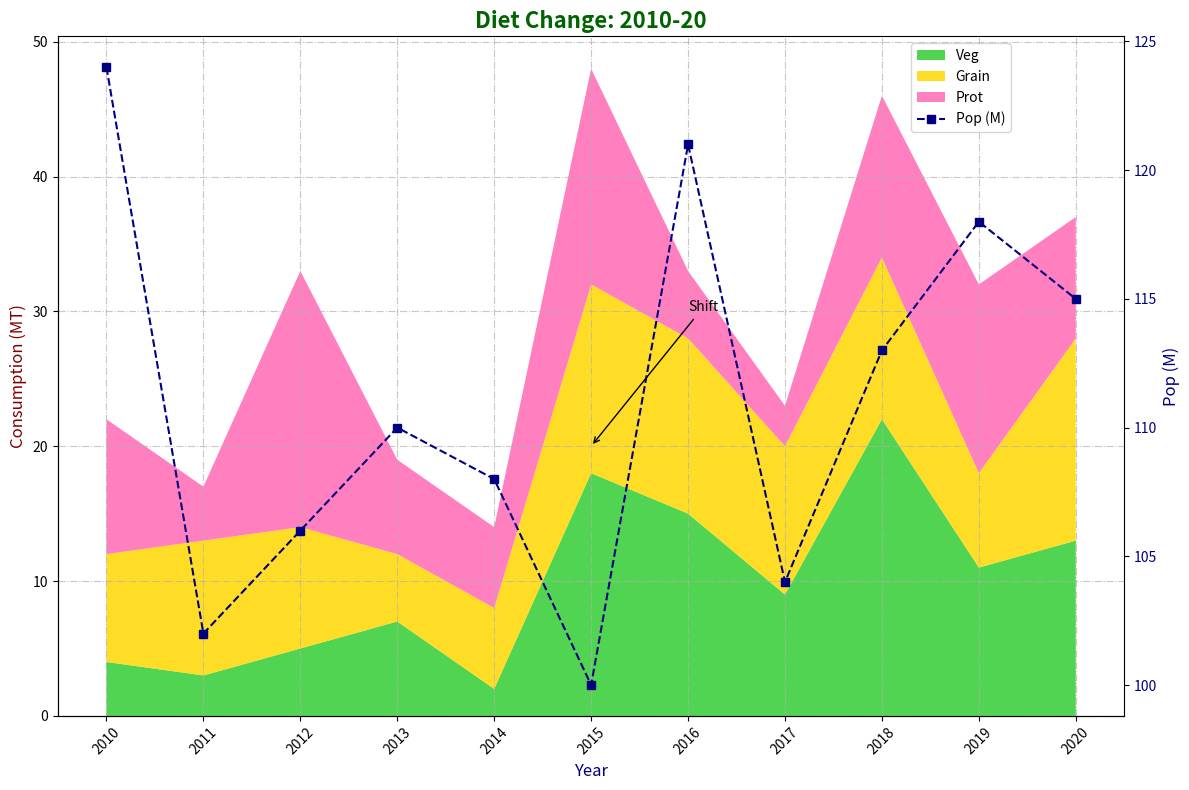

Generate this figure with matplotlib:
import matplotlib.pyplot as plt
import numpy as np

years = np.arange(2010, 2021)
vegetables = np.array([4, 3, 5, 7, 2, 18, 15, 9, 22, 11, 13])  # Randomly shuffled
grains = np.array([8, 10, 9, 5, 6, 14, 13, 11, 12, 7, 15])    # Randomly shuffled
proteins = np.array([10, 4, 19, 7, 6, 16, 5, 3, 12, 14, 9])   # Randomly shuffled
population_growth = np.array([124, 102, 106, 110, 108, 100, 121, 104, 113, 118, 115])  # Randomly shuffled

fig, ax1 = plt.subplots(figsize=(12, 8))

ax1.stackplot(years, vegetables, grains, proteins,
              labels=['Veg', 'Grain', 'Prot'],
              colors=['#32CD32', '#FFD700', '#FF69B4'], alpha=0.85)

ax1.set_title('Diet Change: 2010-20', fontsize=16, fontweight='bold', color='darkgreen')
ax1.set_xlabel('Year', fontsize=12, color='navy')
ax1.set_ylabel('Consumption (MT)', fontsize=12, color='maroon')
ax1.grid(True, linestyle='-.', alpha=0.7)
ax1.set_xticks(years)
ax1.set_xticklabels(years, rotation=45)
ax1.spines['top'].set_visible(False)
ax1.spines['right'].set_visible(False)

ax2 = ax1.twinx()
ax2.plot(years, population_growth, color='navy', linestyle='--', marker='s', label='Pop (M)')
ax2.set_ylabel('Pop (M)', fontsize=12, color='navy')
ax2.tick_params(axis='y', labelcolor='navy')

lines, labels = ax1.get_legend_handles_labels()
lines2, labels2 = ax2.get_legend_handles_labels()
ax1.legend(lines + lines2, labels + labels2, loc='upper right', fontsize=10, bbox_to_anchor=(0.9, 1.0))

ax1.annotate('Shift', xy=(2015, 20), xytext=(2016, 30),
             arrowprops=dict(facecolor='red', arrowstyle='->'), fontsize=10)

plt.tight_layout()
plt.show()
